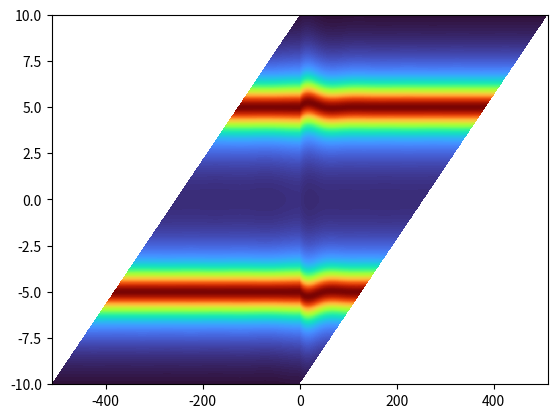

Reproduce this figure in Python.
import numpy as np
import matplotlib.pyplot as plt

time_around_pulse_ms = 100

chan = (-8, 8)
low, high = chan
freq = np.linspace(-10, 10, 1024)

idx0 = np.argmin(np.abs(freq - low)) # Time index gotten by multiplying by 0.5ms
idx1 = np.argmin(np.abs(freq - high))

idx0 = idx0*0.5 - time_around_pulse_ms//2
idx1 = idx1*0.5 + time_around_pulse_ms//2

delays = np.arange(idx0, idx1 + 1, 0.5) # Delays of pulse in ms

delays_array = np.zeros((len(delays), len(freq)))

for i in range(len(delays)):
    print(delays[i])
    delays_array[i, :] = np.arange(len(freq))*0.5-delays[i]

channels = np.tile(freq[np.newaxis, :], (delays_array.shape[0], 1))



x0 = lambda delta: 5*np.ones(delta.shape) + np.clip(np.sign(delta), 0, 1) * 0.5 * np.sin(delta*2*np.pi/100) * np.exp(-delta/30)

# t = np.linspace(-1e3, 1e3, 1024)
# plt.figure()
# plt.plot(t, x0(t))
# plt.show()


sigma = lambda delta: 1 + 0.5*np.sin(delta*2*np.pi/100)/(delta)
lorentzian = lambda x, A, x0, sigma: A * (sigma**2 / ((x - x0)**2 + sigma**2))

scan = lorentzian(freq, 1, x0(delays_array), sigma(delays_array)) + lorentzian(freq, 1, -x0(delays_array), sigma(delays_array))

plt.pcolormesh(delays_array, channels, scan, cmap='turbo')
plt.show()
